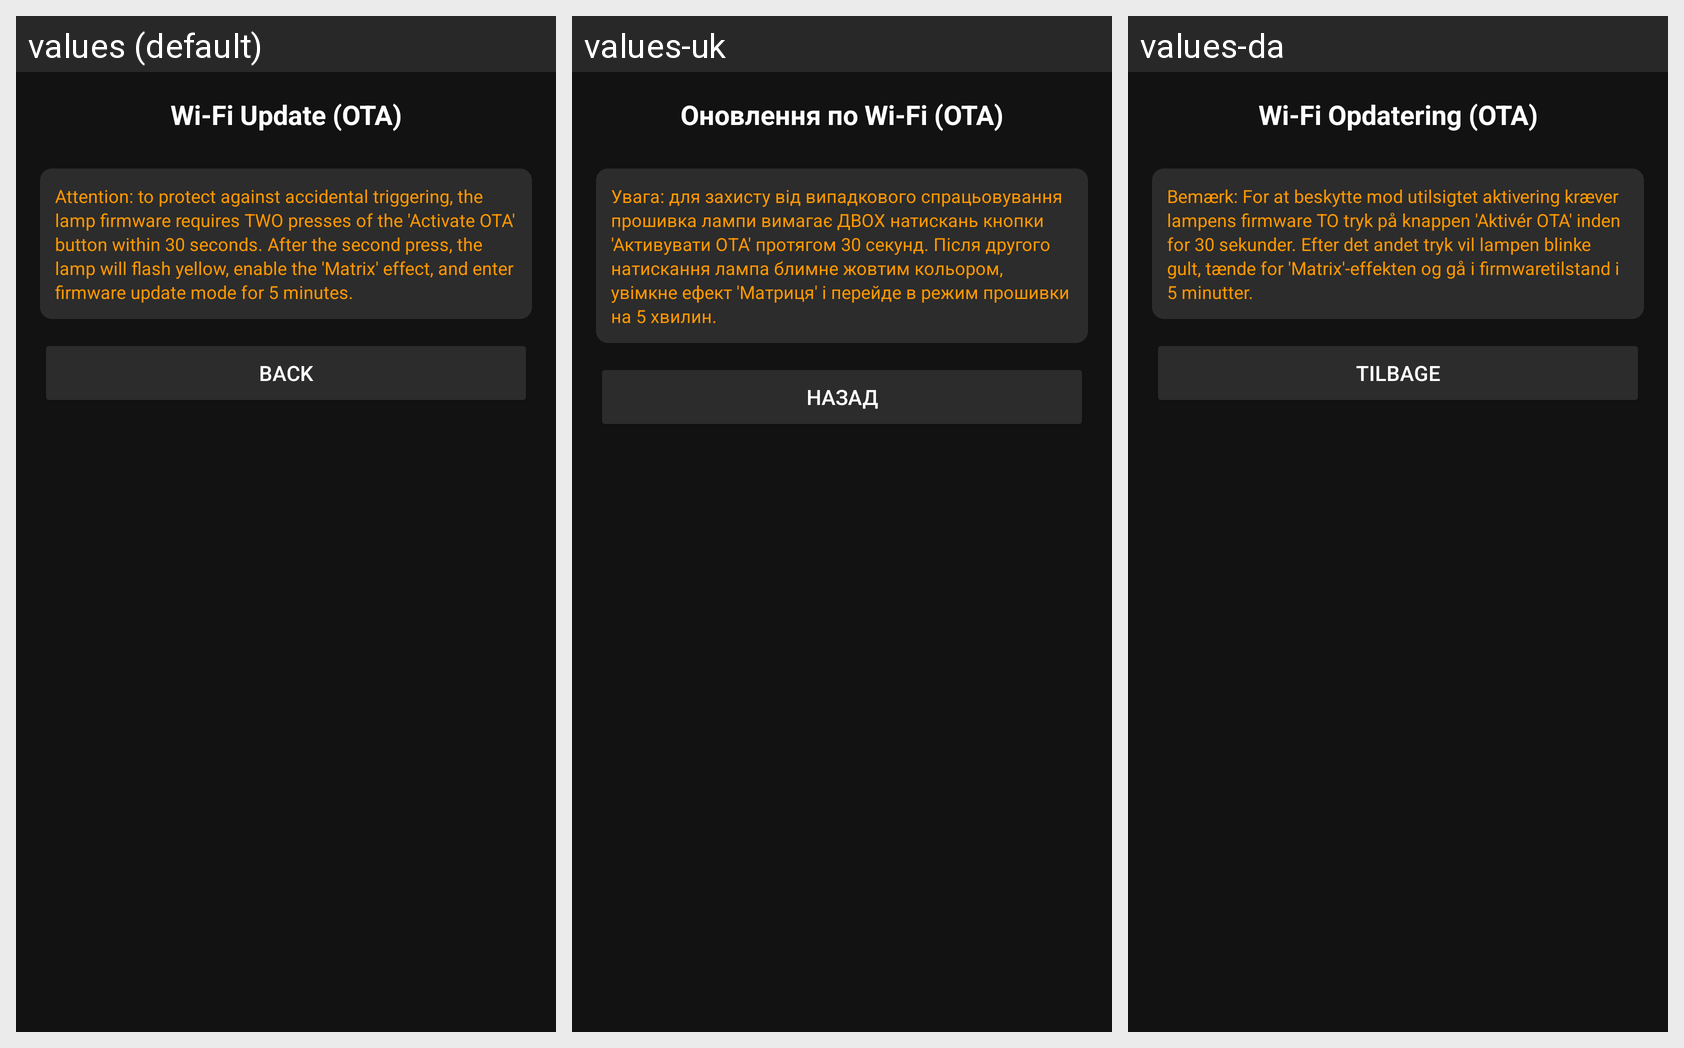

This grid shows one Android layout under several languages. Give, for every string resource on the screen, its name, the default text and each shown locale's text.
Android screen res/layout/dialog_ota.xml rendered under 3 locales, left to right: values (default), values-uk, values-da. Device: Nexus 5 (rendered at 1080×1920; each locale shown at half size, 540×960, under a caption strip naming it); theme Theme.LedLamp.
Strings drawn on this screen, with the default value and each locale's value (text and hints the layout hard-codes, and strings that could not be matched under every locale, appear in the picture but are not listed):

title_ota
  values: Wi-Fi Update (OTA)
  values-uk: Оновлення по Wi-Fi (OTA)
  values-da: Wi-Fi Opdatering (OTA)

note_ota_instruction
  values: Attention: to protect against accidental triggering, the lamp firmware requires TWO presses of the 'Activate OTA' button within 30 seconds. After the second press, the lamp will flash yellow, enable the 'Matrix' effect, and enter firmware update mode for 5 minutes.
  values-uk: Увага: для захисту від випадкового спрацьовування прошивка лампи вимагає ДВОХ натискань кнопки 'Активувати OTA' протягом 30 секунд. Після другого натискання лампа блимне жовтим кольором, увімкне ефект 'Матриця' і перейде в режим прошивки на 5 хвилин.
  values-da: Bemærk: For at beskytte mod utilsigtet aktivering kræver lampens firmware TO tryk på knappen 'Aktivér OTA' inden for 30 sekunder. Efter det andet tryk vil lampen blinke gult, tænde for 'Matrix'-effekten og gå i firmwaretilstand i 5 minutter.

btn_back
  values: BACK
  values-uk: НАЗАД
  values-da: TILBAGE
